The GitHub repository litchi1058-web/RAG contains a labelled image folder "plantvillage" with 3 categories: apple brown spot, apple normal, apple black spot. Examples follow, each with its label.

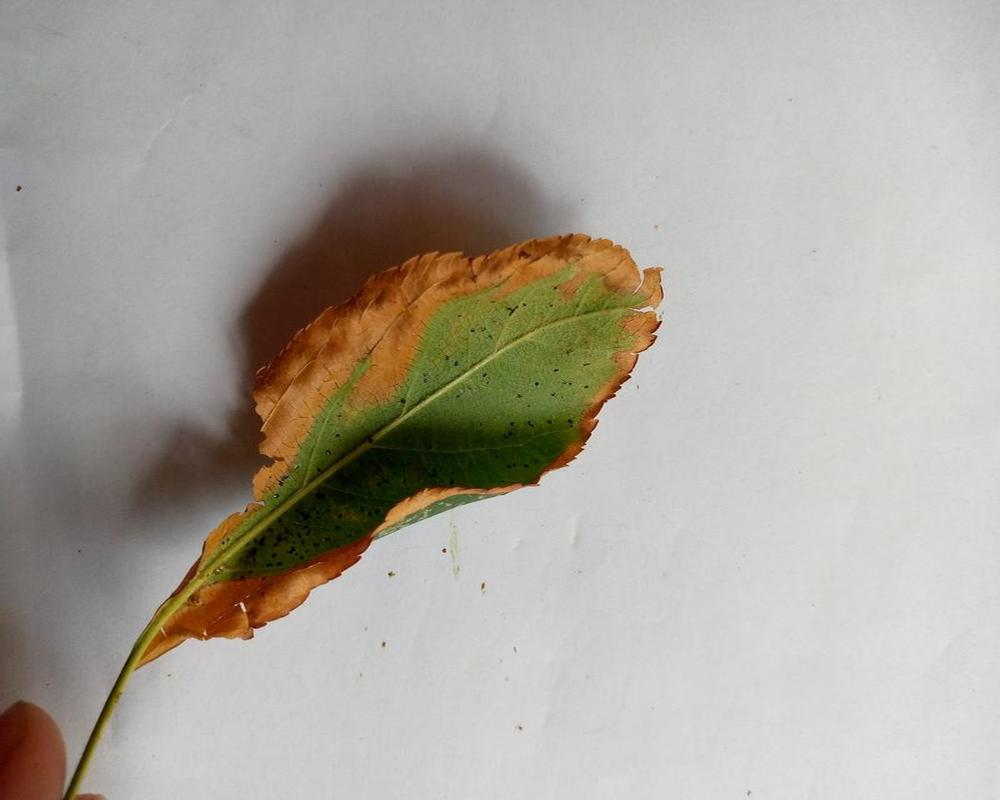
Label: apple brown spot

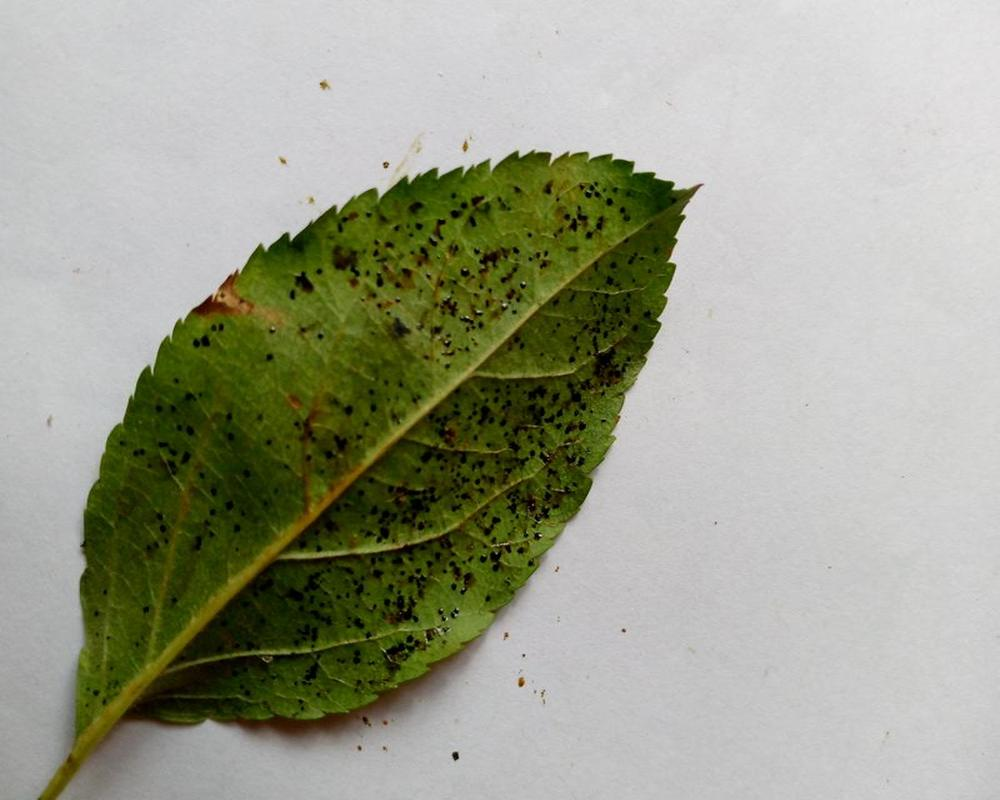
Label: apple black spot

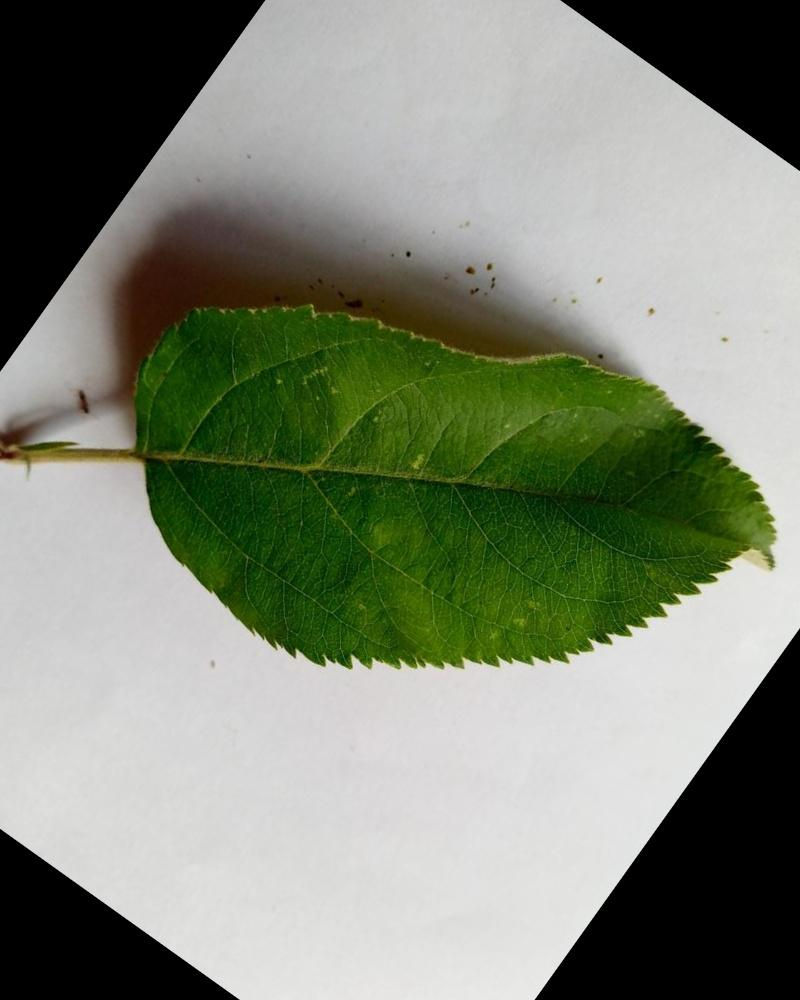
Label: apple normal

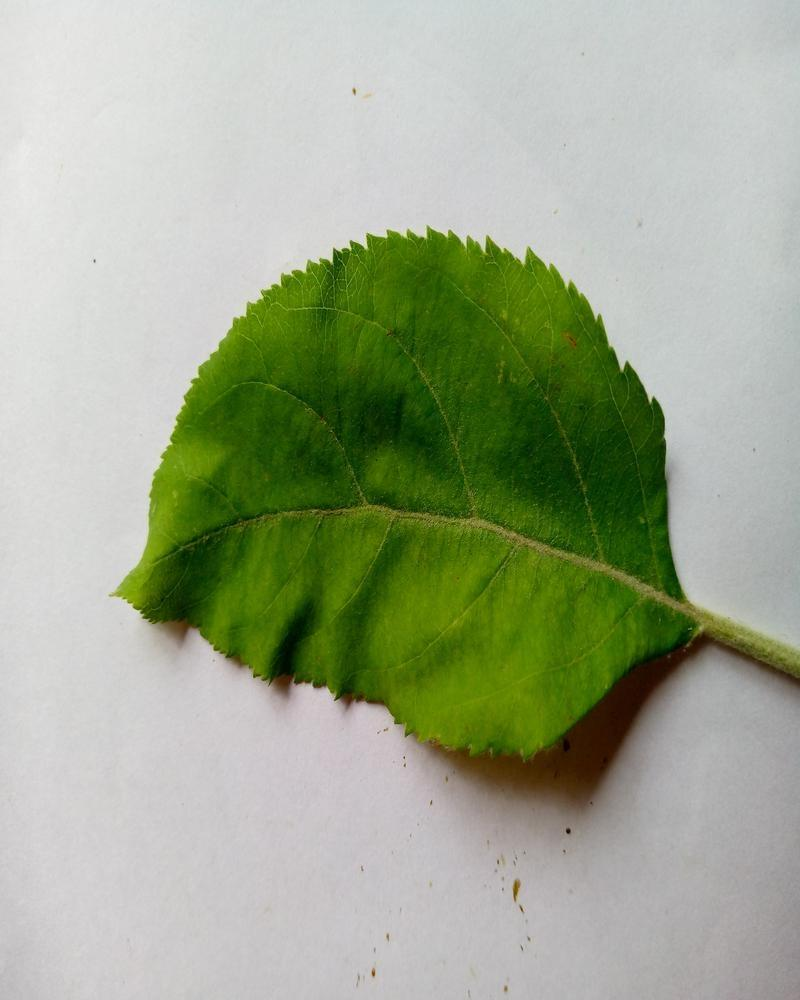
Label: apple normal

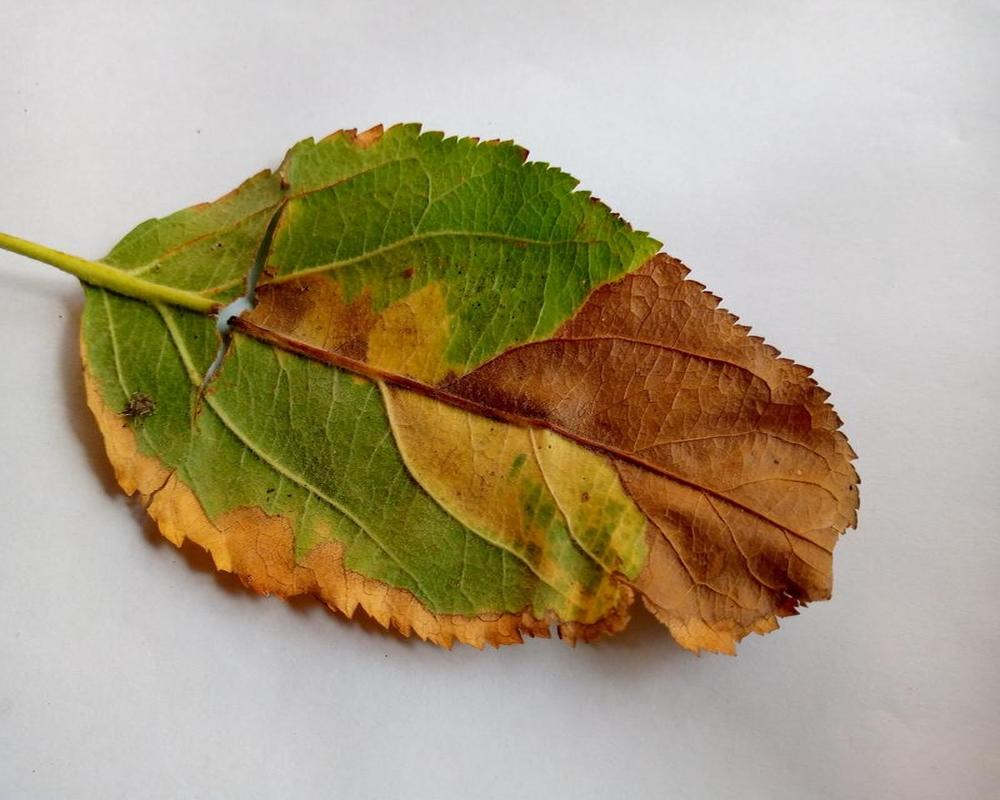
Label: apple brown spot

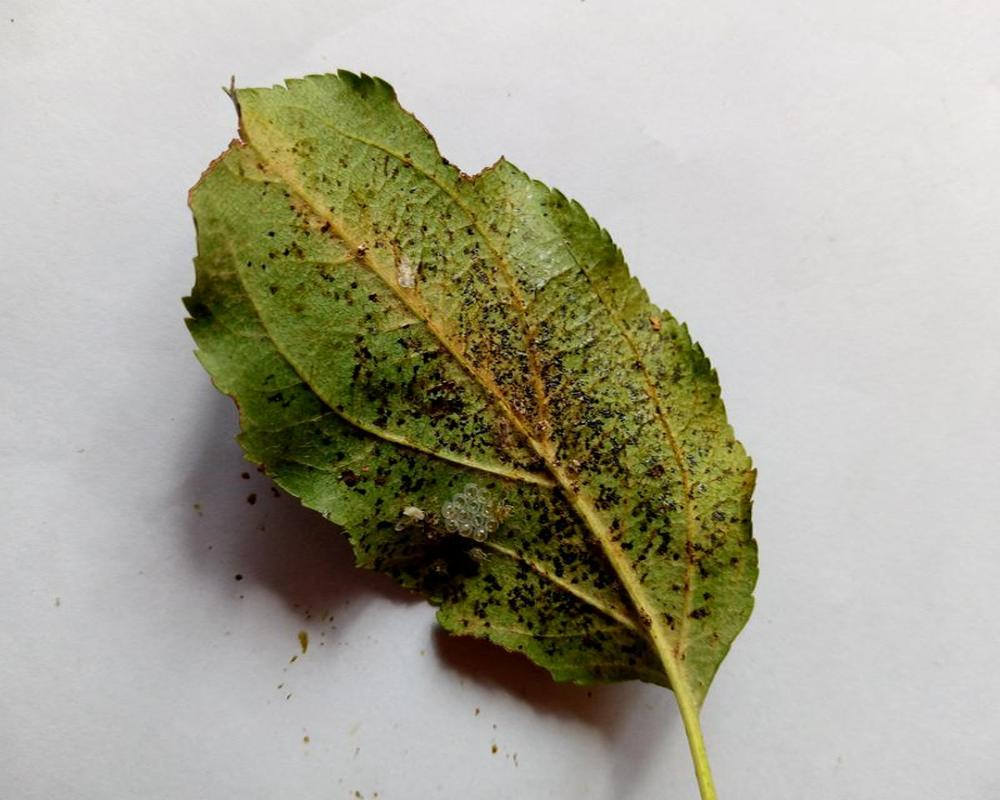
Label: apple black spot
